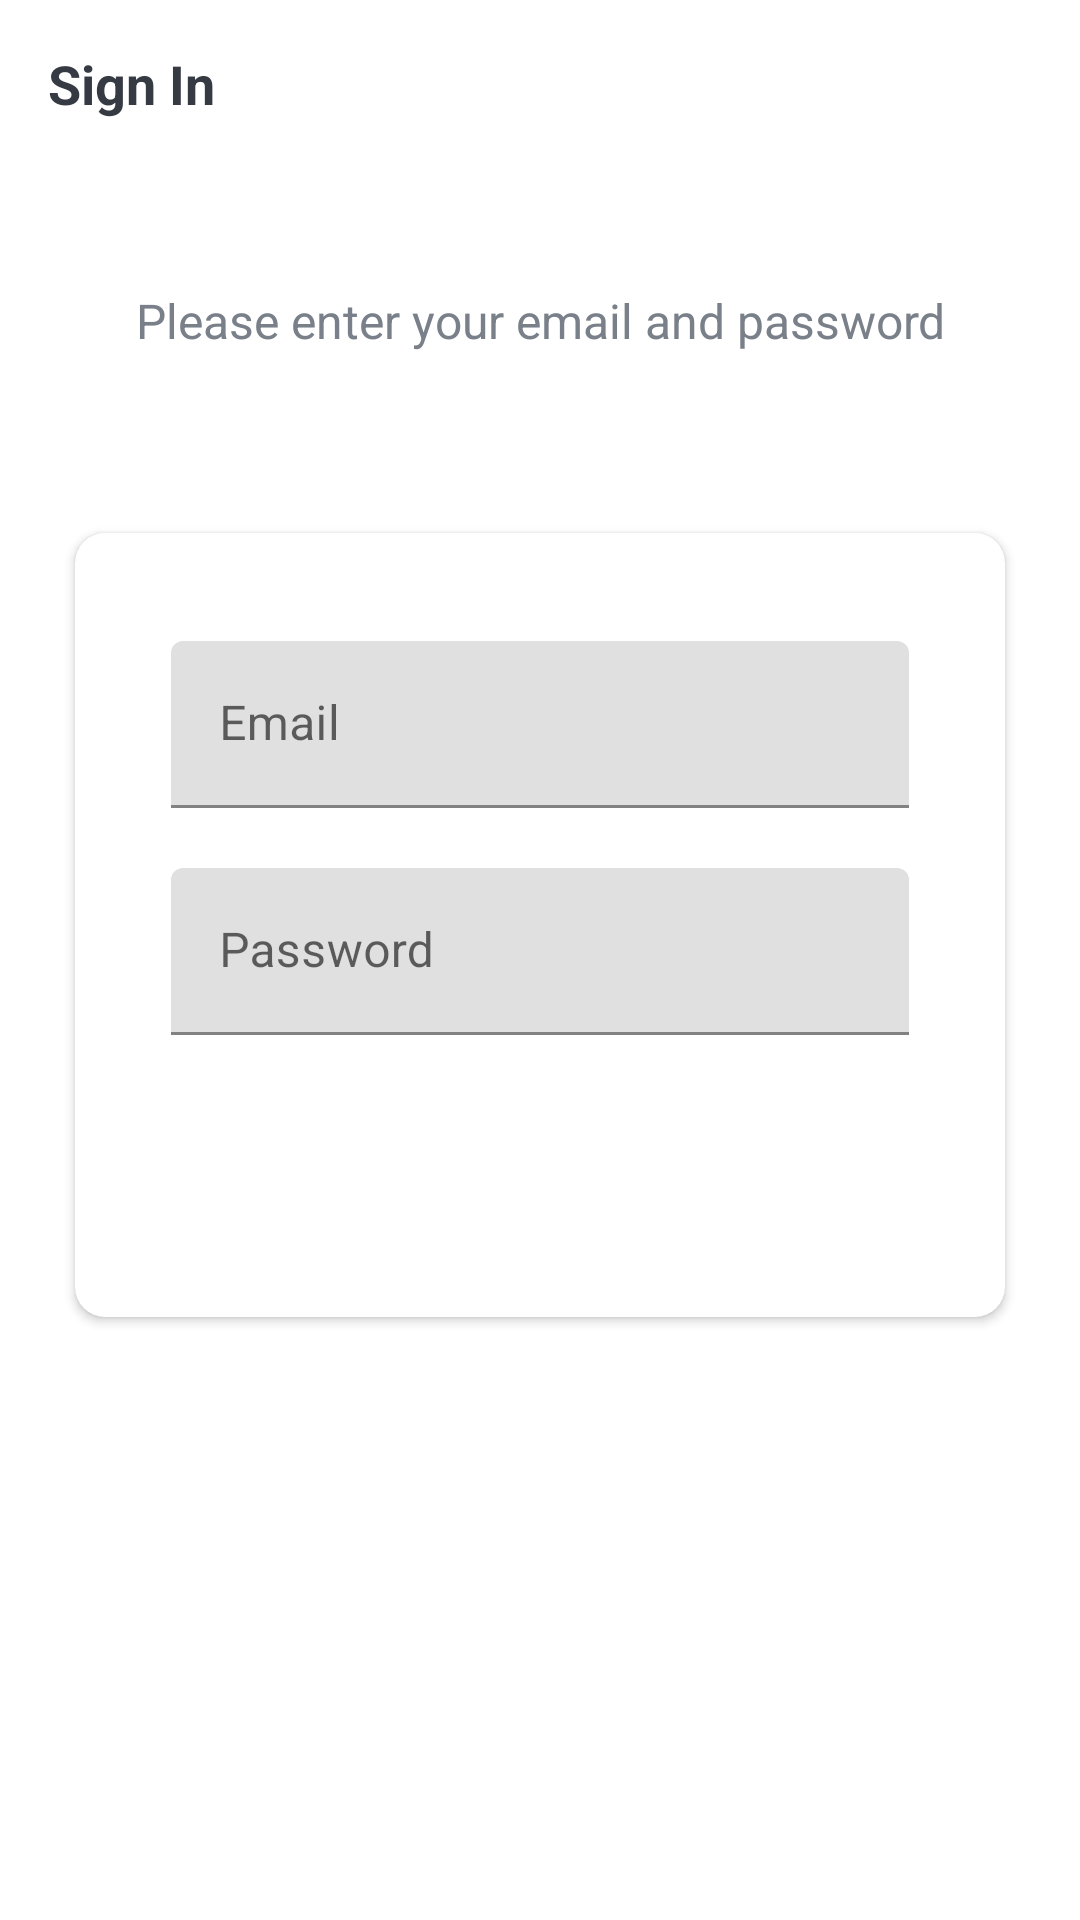

Write the Android layout XML for this screen, with the resource values it uses.
<!-- AndroidManifest.xml: activity theme CustomNoActionBarTheme -->
<!-- res/layout/activity_login.xml -->
<?xml version="1.0" encoding="utf-8"?>
<LinearLayout xmlns:android="http://schemas.android.com/apk/res/android"
    xmlns:app="http://schemas.android.com/apk/res-auto"
    xmlns:tools="http://schemas.android.com/tools"
    android:layout_width="match_parent"
    android:layout_height="match_parent"
    tools:context=".LoginActivity"
    android:orientation="vertical">

    <androidx.appcompat.widget.Toolbar
        android:id="@+id/toolbarSignupActivity"
        android:layout_width="match_parent"
        android:layout_height="?attr/actionBarSize">

        <TextView
            android:id="@+id/tvTitle"
            android:layout_width="match_parent"
            android:layout_height="match_parent"
            android:gravity="center_vertical"
            android:text="@string/sign_in"
            android:textColor="@color/primary_text_color"
            android:textSize="@dimen/toolbar_title_text_size"
            android:textStyle="bold" />

    </androidx.appcompat.widget.Toolbar>

    <LinearLayout
        android:layout_width="match_parent"
        android:layout_height="match_parent"
        android:layout_gravity="center"
        android:layout_marginTop="@dimen/authentication_screen_content_marginTop"
        android:orientation="vertical">

        <TextView
            android:layout_width="match_parent"
            android:layout_height="wrap_content"
            android:layout_marginStart="@dimen/authentication_screen_marginStartEnd"
            android:layout_marginEnd="@dimen/authentication_screen_marginStartEnd"
            android:gravity="center"
            android:text="@string/sign_in_description_text"
            android:textColor="@color/secondary_text_color"
            android:textSize="@dimen/authentication_description_text_size" />

        <androidx.cardview.widget.CardView
            android:layout_width="match_parent"
            android:layout_height="wrap_content"
            android:layout_marginStart="@dimen/authentication_screen_marginStartEnd"
            android:layout_marginTop="@dimen/authentication_screen_card_view_marginTop"
            android:layout_marginEnd="@dimen/authentication_screen_marginStartEnd"
            android:elevation="@dimen/card_view_elevation"
            app:cardCornerRadius="@dimen/card_view_corner_radius">

            <LinearLayout
                android:layout_width="match_parent"
                android:layout_height="wrap_content"
                android:orientation="vertical"
                android:padding="@dimen/card_view_layout_content_padding">


                <com.google.android.material.textfield.TextInputLayout
                    android:layout_width="match_parent"
                    android:layout_height="wrap_content"
                    android:layout_marginStart="@dimen/authentication_screen_til_marginStartEnd"
                    android:layout_marginTop="@dimen/authentication_screen_til_marginTop"
                    android:layout_marginEnd="@dimen/authentication_screen_til_marginStartEnd">

                    <androidx.appcompat.widget.AppCompatEditText
                        android:id="@+id/etEmail"
                        android:layout_width="match_parent"
                        android:layout_height="wrap_content"
                        android:hint="@string/email"
                        android:inputType="textEmailAddress"
                        android:textSize="@dimen/et_text_size" />
                </com.google.android.material.textfield.TextInputLayout>

                <com.google.android.material.textfield.TextInputLayout
                    android:layout_width="match_parent"
                    android:layout_height="wrap_content"
                    android:layout_marginStart="@dimen/authentication_screen_til_marginStartEnd"
                    android:layout_marginTop="@dimen/authentication_screen_til_marginTop"
                    android:layout_marginEnd="@dimen/authentication_screen_til_marginStartEnd">

                    <androidx.appcompat.widget.AppCompatEditText
                        android:id="@+id/etPassword"
                        android:layout_width="match_parent"
                        android:layout_height="wrap_content"
                        android:hint="@string/password"
                        android:inputType="textPassword"
                        android:textSize="16sp" />
                </com.google.android.material.textfield.TextInputLayout>

                <Button
                    android:id="@+id/btnSignIn"
                    android:layout_width="match_parent"
                    android:layout_height="wrap_content"
                    android:layout_gravity="center"
                    app:backgroundTint="@null"
                    android:layout_marginStart="@dimen/btn_marginStartEnd"
                    android:layout_marginTop="@dimen/sign_up_screen_btn_marginTop"
                    android:layout_marginEnd="@dimen/btn_marginStartEnd"
                    android:background="@drawable/shape_button_rounded"
                    android:foreground="?attr/selectableItemBackground"
                    android:gravity="center"
                    android:paddingTop="@dimen/btn_paddingTopBottom"
                    android:paddingBottom="@dimen/btn_paddingTopBottom"
                    android:text="@string/sign_in"
                    android:textColor="@android:color/white"
                    android:textSize="@dimen/btn_text_size" />
            </LinearLayout>
        </androidx.cardview.widget.CardView>
    </LinearLayout>
</LinearLayout>
<!-- resources referenced by this layout -->
<resources>
  <color name="primary_text_color">#363A43</color>
  <color name="secondary_text_color">#7A8089</color>
  <dimen name="authentication_description_text_size">16sp</dimen>
  <dimen name="authentication_screen_card_view_marginTop">60dp</dimen>
  <dimen name="authentication_screen_content_marginTop">40dp</dimen>
  <dimen name="authentication_screen_marginStartEnd">25dp</dimen>
  <dimen name="authentication_screen_til_marginStartEnd">16dp</dimen>
  <dimen name="authentication_screen_til_marginTop">20dp</dimen>
  <dimen name="btn_marginStartEnd">20dp</dimen>
  <dimen name="btn_paddingTopBottom">8dp</dimen>
  <dimen name="btn_text_size">15sp</dimen>
  <dimen name="card_view_corner_radius">10dp</dimen>
  <dimen name="card_view_elevation">10dp</dimen>
  <dimen name="card_view_layout_content_padding">16dp</dimen>
  <dimen name="et_text_size">16sp</dimen>
  <dimen name="sign_up_screen_btn_marginTop">30dp</dimen>
  <dimen name="toolbar_title_text_size">18sp</dimen>
  <string name="email">Email</string>
  <string name="password">Password</string>
  <string name="sign_in">Sign In</string>
  <string name="sign_in_description_text">Please enter your email and password</string>
  <style name="CustomNoActionBarTheme" parent="@style/Theme.MaterialComponents.Light.NoActionBar">
          <item name="windowActionBar">false</item>
          <item name="windowNoTitle">true</item>
      </style>
</resources>
